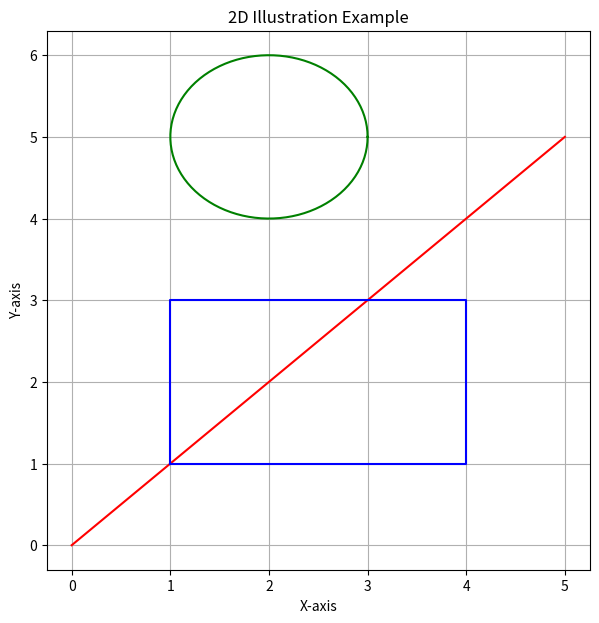

Write Python code to recreate this figure.
import matplotlib.pyplot as plt

# --- 2D Illustration ---
plt.figure(figsize=(7, 7))
plt.title("2D Illustration Example")
plt.xlabel("X-axis")
plt.ylabel("Y-axis")
plt.grid(True)

# Draw 2D shapes
# Line
plt.plot([0, 5], [0, 5], color='red', label='Line')

# Rectangle
rect_x = [1, 4, 4, 1, 1]
rect_y = [1, 1, 3, 3, 1]
plt.plot(rect_x, rect_y, color='blue', label='Rectangle')

# Circle (using parametric form)
import numpy as np
theta = np.linspace(0, 2*np.pi, 100)
x_circle = 2 + np.cos(theta)
y_circle = 5 + np.sin(theta)
plt.plot(x_circle, y_circle, color='green', label='Circle')

